Photos from the image-classification dataset "real_data" in the GitHub repository segnimekonnen7/budget-buddy. Its 4 classes are: bacterial blight, brown spot, healthy, leaf blast.

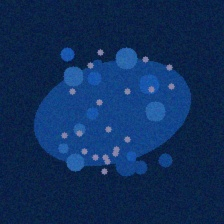
Label: bacterial blight

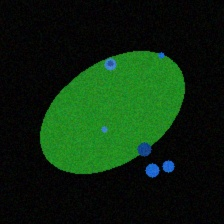
Label: bacterial blight

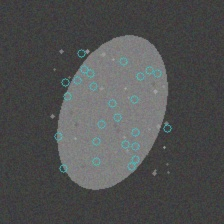
Label: brown spot

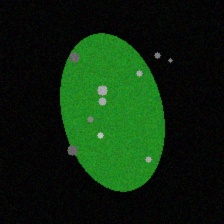
Label: brown spot

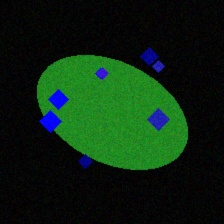
Label: leaf blast

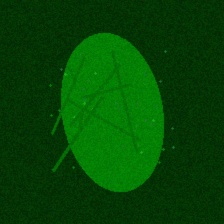
Label: healthy
